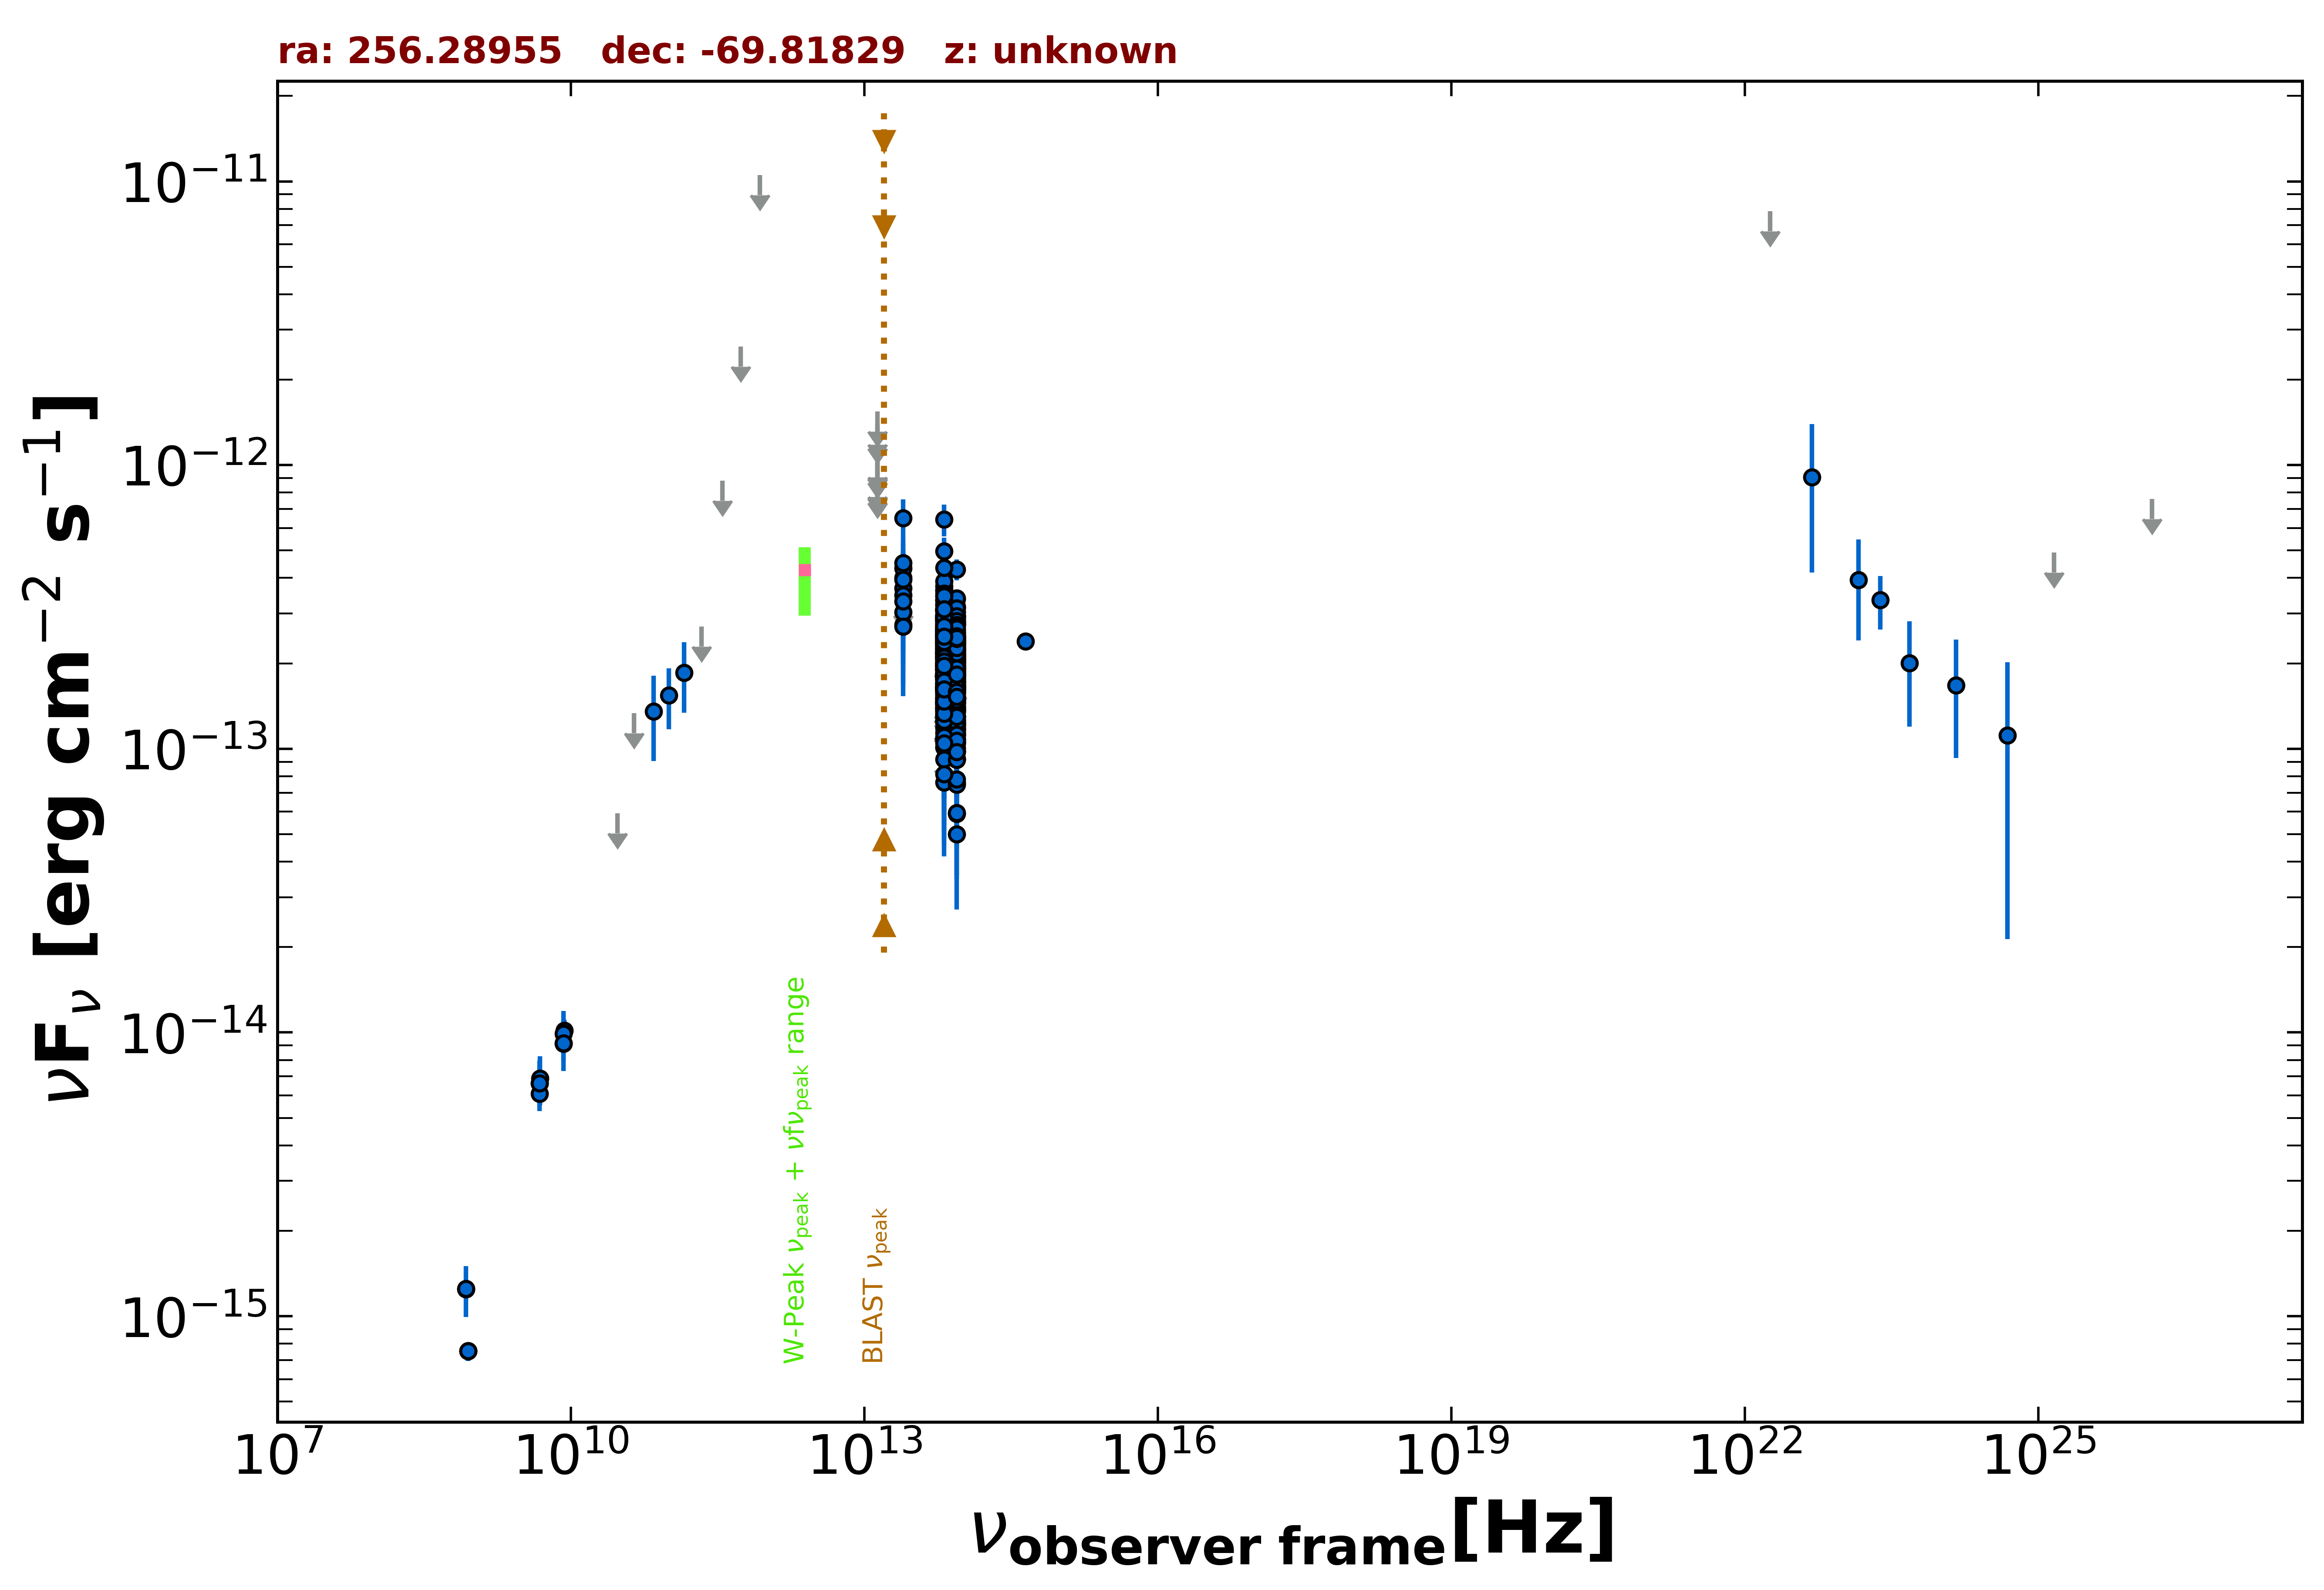

The data file committed next to this chart (first rows):
freq., flux, err_flux, MJD_start, MJD_end, flag, catalog, reference
8.870e+08, 7.531e-16, 5.765e-17, 55000, 55000, , RACS, Hale et al. 2021  PASA  38  e058
8.870e+08, 7.531e-16, 5.765e-17, 55000, 55000, , RACS, Hale et al. 2021  PASA  38  e058
8.870e+08, 7.531e-16, 5.765e-17, 55000, 55000, , RACS, Hale et al. 2021  PASA  38  e058
8.430e+08, 1.245e-15, 3.800e-17, 55000, 55000, , SUMSS, Manch et al. 2003  MNRAS  342  1117
4.800e+09, 6.624e-15, 3.360e-16, 55000, 55000, , ATPMN, McConnell et al. 2012  MNRAS  422  1527
8.600e+09, 1.015e-14, 9.440e-16, 55000, 55000, , ATPMN, McConnell et al. 2012  MNRAS  422  1527
8.400e+09, 9.139e-15, 0.000e+00, 55000, 55000, , CRATES, Healey et al. 2007  ApJS  171  61
4.800e+09, 6.096e-15, 4.320e-16, 55000, 55000, , PMN, Griffith et al. 1993-1996  VizieR  VIII/…
3.000e+10, 5.928e-14, 0.000e+00, 55000, 55000, UL, PCNT, The Planck Collaboration 2018  A&A  619 …
4.400e+10, 1.337e-13, 0.000e+00, 55000, 55000, UL, PCNT, The Planck Collaboration 2018  A&A  619 …
7.000e+10, 1.355e-13, 4.513e-14, 55000, 55000, , PCNT, The Planck Collaboration 2018  A&A  619 …
1.000e+11, 1.546e-13, 3.760e-14, 55000, 55000, , PCNT, The Planck Collaboration 2018  A&A  619 …
1.430e+11, 1.857e-13, 5.170e-14, 55000, 55000, , PCNT, The Planck Collaboration 2018  A&A  619 …
2.170e+11, 2.693e-13, 0.000e+00, 55000, 55000, UL, PCNT, The Planck Collaboration 2018  A&A  619 …
3.530e+11, 8.797e-13, 0.000e+00, 55000, 55000, UL, PCNT, The Planck Collaboration 2018  A&A  619 …
5.450e+11, 2.614e-12, 0.000e+00, 55000, 55000, UL, PCNT, The Planck Collaboration 2018  A&A  619 …
8.570e+11, 1.052e-11, 0.000e+00, 55000, 55000, UL, PCNT, The Planck Collaboration 2018  A&A  619 …
8.817e+13, 1.947e-13, 2.150e-15, 55000, 55000, , UNWISE, Schlafly et al. 2019  ApJS  240  30
6.517e+13, 2.174e-13, 3.150e-15, 55000, 55000, , UNWISE, Schlafly et al. 2019  ApJS  240  30
8.817e+13, 2.274e-13, 8.400e-15, 55000, 55000, , WISE, Wright et al. 2010  AJ  140  1868
6.517e+13, 2.603e-13, 9.350e-15, 55000, 55000, , WISE, Wright et al. 2010  AJ  140  1868
2.498e+13, 3.684e-13, 4.145e-14, 55000, 55000, , WISE, Wright et al. 2010  AJ  140  1868
1.363e+13, 4.003e-13, 1.445e-13, 55000, 55000, , WISE, Wright et al. 2010  AJ  140  1868
8.817e+13, 1.683e-13, 2.330e-14, 57094, 57094, , NEOWISE, Mainzer et al. 2014  ApJ  792  30
6.517e+13, 2.622e-13, 3.735e-14, 57094, 57094, , NEOWISE, Mainzer et al. 2014  ApJ  792  30
8.817e+13, 2.808e-13, 2.560e-14, 57094, 57094, , NEOWISE, Mainzer et al. 2014  ApJ  792  30
6.517e+13, 2.836e-13, 3.535e-14, 57094, 57094, , NEOWISE, Mainzer et al. 2014  ApJ  792  30
8.817e+13, 2.424e-13, 2.305e-14, 57093, 57093, , NEOWISE, Mainzer et al. 2014  ApJ  792  30
6.517e+13, 3.616e-13, 3.635e-14, 57093, 57093, , NEOWISE, Mainzer et al. 2014  ApJ  792  30
8.817e+13, 1.675e-13, 2.180e-14, 57094, 57094, , NEOWISE, Mainzer et al. 2014  ApJ  792  30
6.517e+13, 2.369e-13, 3.260e-14, 57094, 57094, , NEOWISE, Mainzer et al. 2014  ApJ  792  30
8.817e+13, 1.578e-13, 2.525e-14, 57094, 57094, , NEOWISE, Mainzer et al. 2014  ApJ  792  30
6.517e+13, 3.061e-13, 5.380e-14, 57094, 57094, , NEOWISE, Mainzer et al. 2014  ApJ  792  30
8.817e+13, 3.045e-13, 4.050e-14, 57093, 57093, , NEOWISE, Mainzer et al. 2014  ApJ  792  30
6.517e+13, 3.319e-13, 3.365e-14, 57093, 57093, , NEOWISE, Mainzer et al. 2014  ApJ  792  30
8.817e+13, 2.119e-13, 3.330e-14, 57094, 57094, , NEOWISE, Mainzer et al. 2014  ApJ  792  30
6.517e+13, 2.956e-13, 4.040e-14, 57094, 57094, , NEOWISE, Mainzer et al. 2014  ApJ  792  30
8.817e+13, 2.578e-13, 4.705e-14, 57094, 57094, , NEOWISE, Mainzer et al. 2014  ApJ  792  30
6.517e+13, 2.661e-13, 3.565e-14, 57094, 57094, , NEOWISE, Mainzer et al. 2014  ApJ  792  30
8.817e+13, 2.760e-13, 2.855e-14, 57094, 57094, , NEOWISE, Mainzer et al. 2014  ApJ  792  30
6.517e+13, 3.244e-13, 3.955e-14, 57094, 57094, , NEOWISE, Mainzer et al. 2014  ApJ  792  30
8.817e+13, 2.142e-13, 2.475e-14, 57094, 57094, , NEOWISE, Mainzer et al. 2014  ApJ  792  30
6.517e+13, 2.447e-13, 4.055e-14, 57094, 57094, , NEOWISE, Mainzer et al. 2014  ApJ  792  30
8.817e+13, 2.097e-13, 3.730e-14, 57094, 57094, , NEOWISE, Mainzer et al. 2014  ApJ  792  30
6.517e+13, 2.923e-13, 3.915e-14, 57094, 57094, , NEOWISE, Mainzer et al. 2014  ApJ  792  30
8.817e+13, 1.645e-13, 3.745e-14, 57094, 57094, , NEOWISE, Mainzer et al. 2014  ApJ  792  30
6.517e+13, 2.497e-13, 4.765e-14, 57094, 57094, , NEOWISE, Mainzer et al. 2014  ApJ  792  30
8.817e+13, 1.823e-13, 2.785e-14, 57093, 57093, , NEOWISE, Mainzer et al. 2014  ApJ  792  30
6.517e+13, 3.620e-13, 3.470e-14, 57093, 57093, , NEOWISE, Mainzer et al. 2014  ApJ  792  30
8.817e+13, 3.370e-13, 2.645e-14, 57094, 57094, , NEOWISE, Mainzer et al. 2014  ApJ  792  30
6.517e+13, 2.854e-13, 3.800e-14, 57094, 57094, , NEOWISE, Mainzer et al. 2014  ApJ  792  30
8.817e+13, 2.879e-13, 2.310e-14, 57093, 57093, , NEOWISE, Mainzer et al. 2014  ApJ  792  30
6.517e+13, 2.741e-13, 3.440e-14, 57093, 57093, , NEOWISE, Mainzer et al. 2014  ApJ  792  30
8.817e+13, 2.055e-13, 2.810e-14, 57094, 57094, , NEOWISE, Mainzer et al. 2014  ApJ  792  30
6.517e+13, 2.967e-13, 4.745e-14, 57094, 57094, , NEOWISE, Mainzer et al. 2014  ApJ  792  30
8.817e+13, 2.397e-13, 2.655e-14, 57094, 57094, , NEOWISE, Mainzer et al. 2014  ApJ  792  30
6.517e+13, 2.490e-13, 5.670e-14, 57094, 57094, , NEOWISE, Mainzer et al. 2014  ApJ  792  30
8.817e+13, 1.454e-13, 2.150e-14, 57461, 57461, , NEOWISE, Mainzer et al. 2014  ApJ  792  30
6.517e+13, 2.002e-13, 3.635e-14, 57461, 57461, , NEOWISE, Mainzer et al. 2014  ApJ  792  30
8.817e+13, 2.038e-13, 2.180e-14, 57461, 57461, , NEOWISE, Mainzer et al. 2014  ApJ  792  30
... 601 more rows
